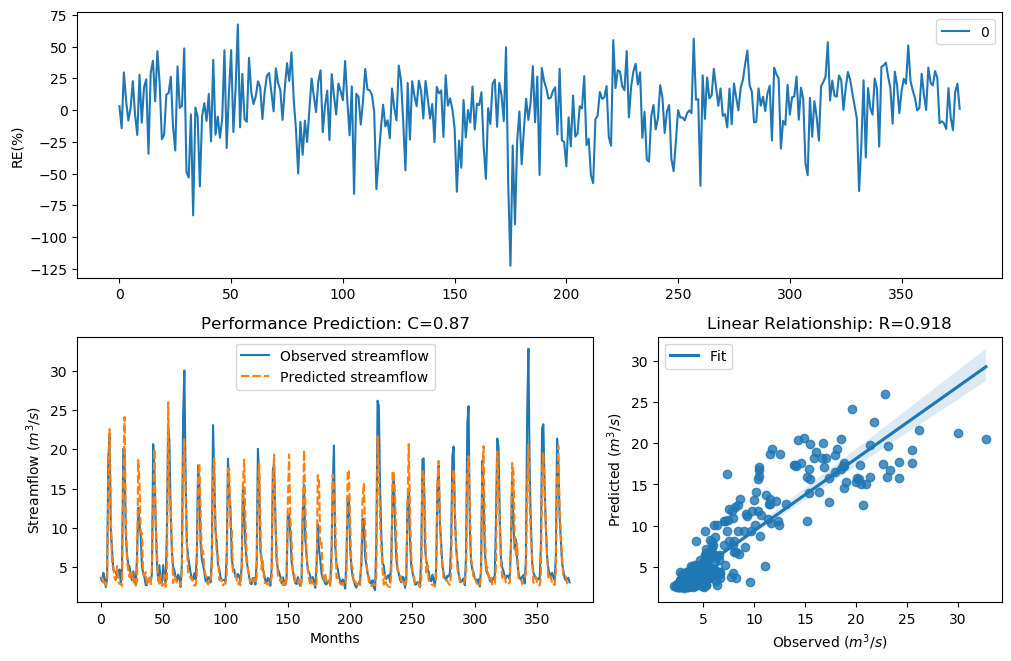

The data file committed next to this chart (first rows):
y_true, y_pred, y_true_scaled, y_pred_scaled
3.63, 3.521, -0.29, -0.3254
3.21, 3.665, -0.4343, -0.2787
4.29, 3.018, -0.09927, -0.5079
3.67, 3.404, -0.2773, -0.3652
2.46, 2.663, -0.758, -0.6601
3.54, 3.485, -0.3192, -0.3374
18.82, 14.53, 1.354, 1.127
21.76, 22.56, 1.476, 1.506
9.83, 11.76, 0.7643, 0.9344
7.16, 5.175, 0.4499, 0.1079
4.67, 5.135, -0.004613, 0.09959
4.44, 3.655, -0.06076, -0.2819
4.4, 3.335, -0.07088, -0.3891
3.83, 5.147, -0.2281, 0.102
4.42, 3.123, -0.0658, -0.467
4.72, 2.887, 0.007159, -0.5614
3.03, 2.82, -0.5031, -0.59
4.87, 2.613, 0.04161, -0.6833
20.07, 15.83, 1.408, 1.204
19.62, 24.11, 1.389, 1.56
9.33, 11.16, 0.7138, 0.8848
6.56, 5.76, 0.3597, 0.223
5.37, 4.652, 0.1479, -0.008896
5.07, 3.738, 0.08563, -0.2561
4.02, 4.556, -0.1728, -0.03207
3.34, 4.403, -0.3873, -0.07011
4.47, 2.935, -0.05324, -0.5416
3.61, 3.549, -0.2964, -0.3162
2.75, 2.656, -0.6205, -0.6632
6.28, 3.232, 0.3143, -0.4262
12.55, 18.63, 0.9944, 1.345
10.44, 15.99, 0.822, 1.212
9.01, 9.323, 0.6798, 0.7131
5.12, 9.367, 0.09631, 0.7177
4.16, 4.077, -0.134, -0.1567
3.72, 3.913, -0.2617, -0.2037
2.73, 4.371, -0.6294, -0.07836
2.73, 2.858, -0.6294, -0.5735
3.43, 3.243, -0.3561, -0.4221
3.4, 3.688, -0.3664, -0.2715
3.1, 2.707, -0.4758, -0.64
4.17, 5.198, -0.1312, 0.1127
20.66, 12.49, 1.432, 0.99
16.78, 20.04, 1.255, 1.407
10.67, 11.23, 0.8427, 0.8907
5.59, 6.809, 0.1911, 0.3982
3.31, 3.533, -0.398, -0.3214
5.26, 2.783, 0.1256, -0.6058
3.05, 3.962, -0.4952, -0.1892
3.04, 2.64, -0.4992, -0.6706
5.26, 2.777, 0.1256, -0.6086
3.41, 3.998, -0.3629, -0.179
3.07, 2.53, -0.4874, -0.7233
9.62, 3.133, 0.7435, -0.463
22.89, 25.99, 1.518, 1.621
21.04, 15.05, 1.448, 1.159
12.14, 13.01, 0.9637, 1.028
7, 7.649, 0.4268, 0.517
5.08, 2.988, 0.08777, -0.52
4.58, 3.932, -0.02618, -0.198
... 317 more rows
